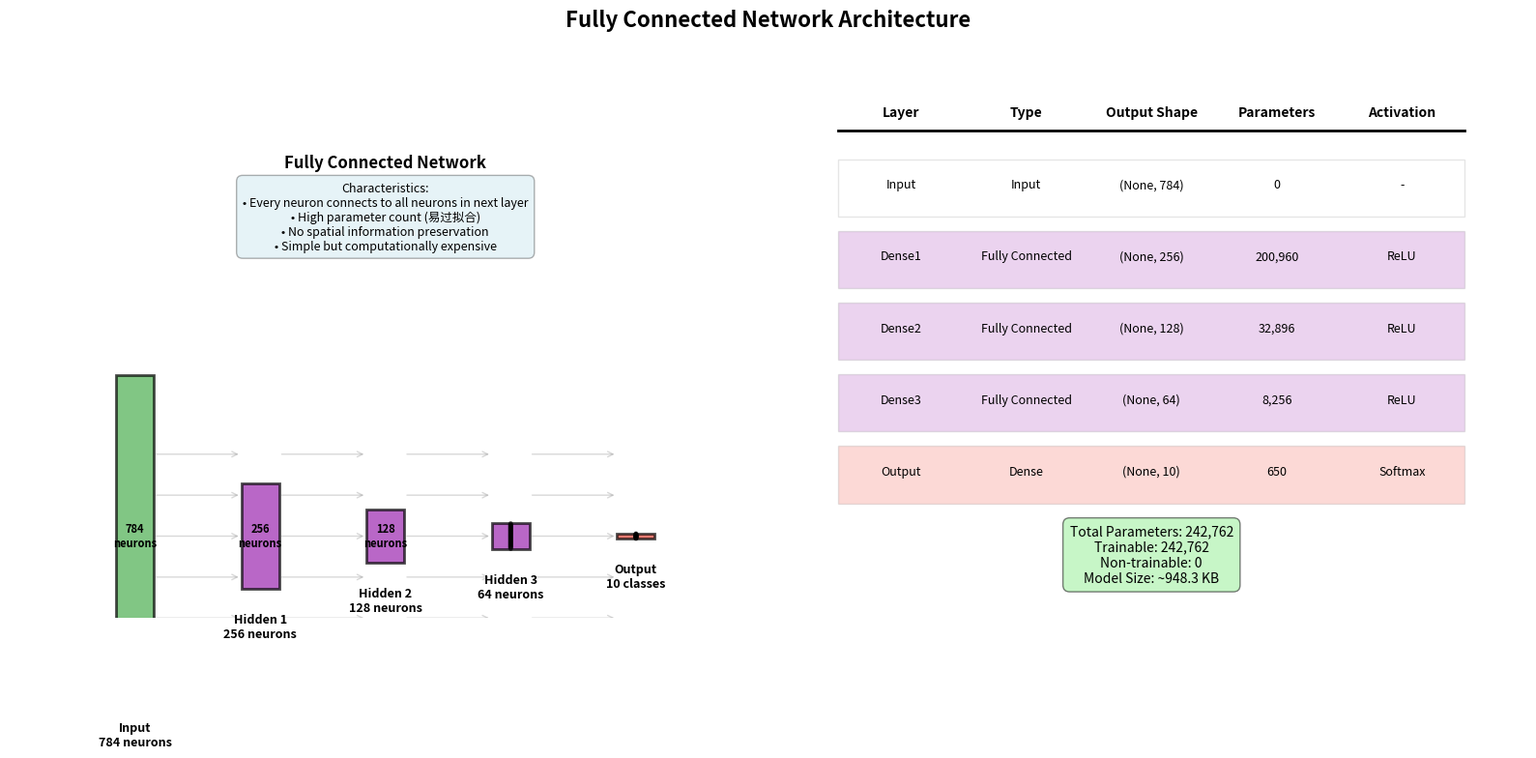
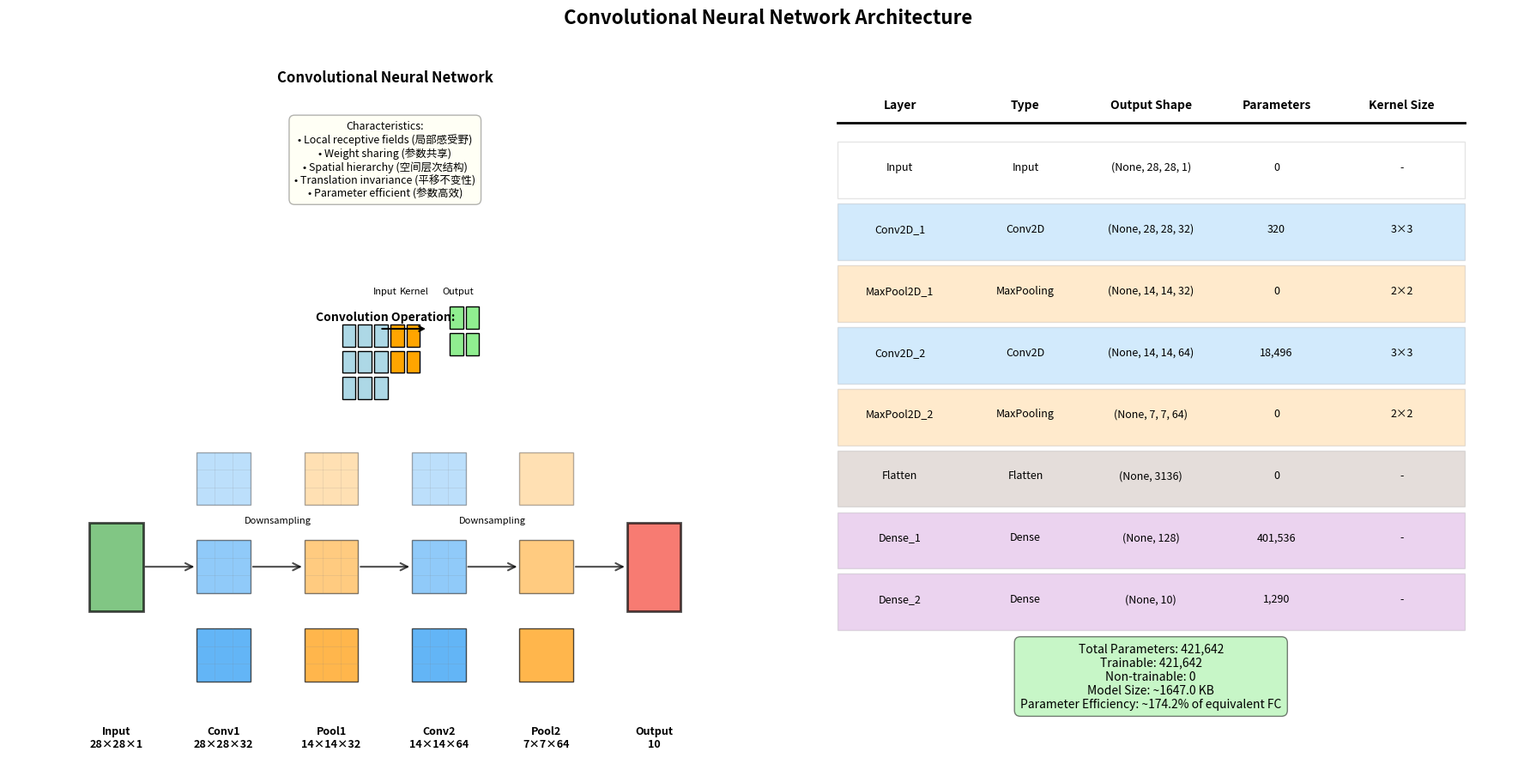
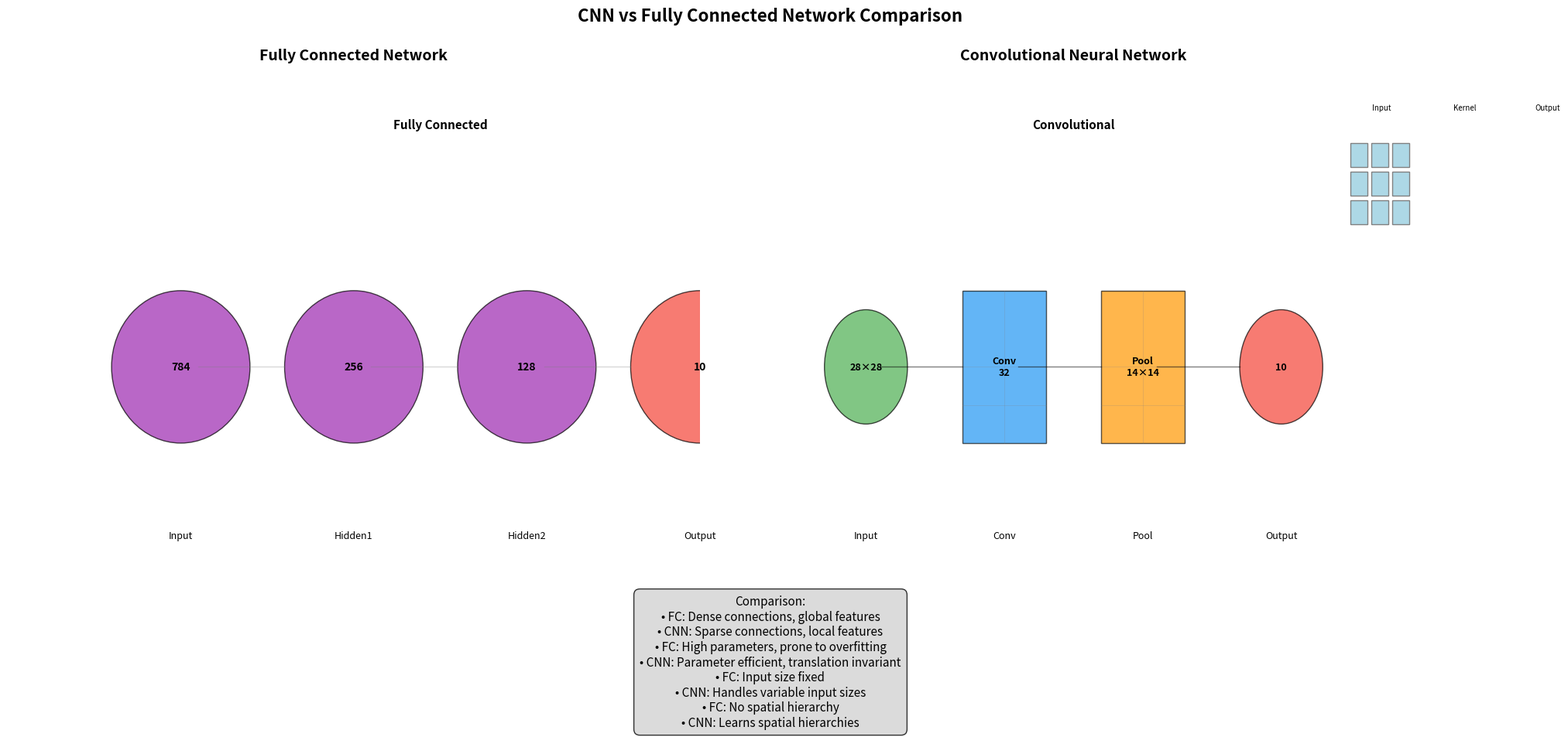
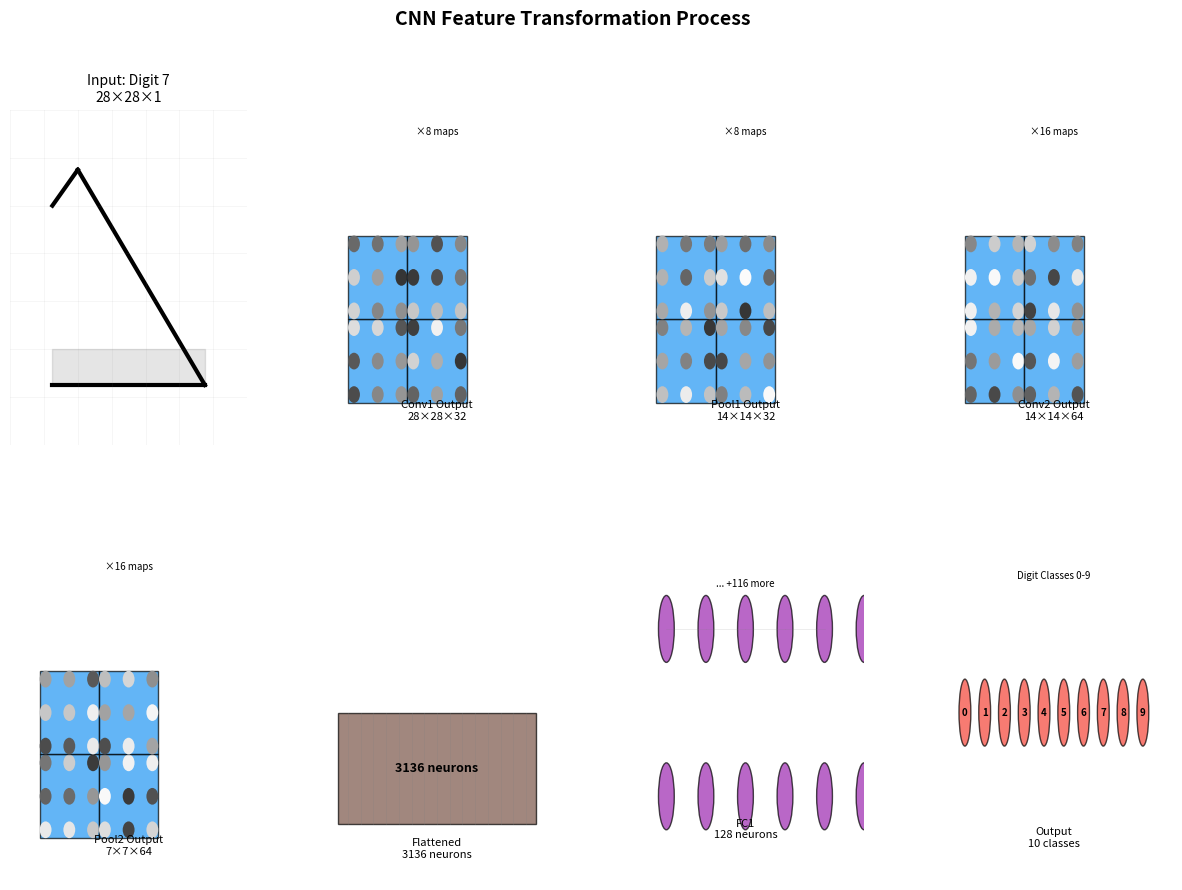

Here is the Python script that generated these plots, in order:
# network_visualizer.py
import matplotlib.pyplot as plt
import matplotlib.patches as patches
from matplotlib.patches import FancyArrowPatch, Circle, Rectangle
import numpy as np
import os
from pathlib import Path
import json

class NetworkVisualizer:
    def __init__(self, output_dir='static/network_diagrams'):
        """Initialize the visualizer"""
        self.output_dir = output_dir
        os.makedirs(output_dir, exist_ok=True)
        
        # Define colors for different layer types
        self.colors = {
            'input': '#4CAF50',      # Green
            'conv': '#2196F3',       # Blue
            'pool': '#FF9800',       # Orange
            'fc': '#9C27B0',         # Purple
            'output': '#F44336',     # Red
            'flatten': '#795548',    # Brown
            'dropout': '#607D8B',    # Blue Grey
            'activation': '#00BCD4', # Cyan
        }
        
        # Define layer descriptions
        self.layer_descriptions = {
            'conv': "Convolutional Layer\n• Applies filters to extract features\n• Learns spatial hierarchies\n• Parameters: kernel_size × filters × input_channels",
            'pool': "Pooling Layer\n• Reduces spatial dimensions\n• Max or Average pooling\n• Provides translation invariance",
            'fc': "Fully Connected Layer\n• Every neuron connects to all inputs\n• Learns global patterns\n• High parameter count",
            'flatten': "Flatten Layer\n• Converts 2D/3D features to 1D\n• Prepares for FC layers\n• No learnable parameters",
            'dropout': "Dropout Layer\n• Regularization technique\n• Randomly drops neurons\n• Prevents overfitting",
            'activation': "Activation Function\n• Adds non-linearity\n• ReLU, Sigmoid, Tanh\n• No learnable parameters"
        }
    
    def create_fc_network_diagram(self):
        """Create diagram for Fully Connected Network"""
        fig, (ax1, ax2) = plt.subplots(1, 2, figsize=(16, 8))
        
        # Left: Layer visualization
        self._draw_fc_layers(ax1)
        
        # Right: Detailed architecture
        self._draw_fc_architecture_details(ax2)
        
        plt.suptitle('Fully Connected Network Architecture', fontsize=16, fontweight='bold', y=0.98)
        plt.tight_layout()
        
        # Save diagram
        output_path = os.path.join(self.output_dir, 'fc_network.png')
        plt.savefig(output_path, dpi=150, bbox_inches='tight')
        plt.close()
        
        print(f"✓ FC Network diagram saved to {output_path}")
        
        # Create text description
        fc_description = self._create_fc_description()
        return output_path, fc_description
    
    def create_cnn_network_diagram(self):
        """Create diagram for Convolutional Neural Network"""
        fig, (ax1, ax2) = plt.subplots(1, 2, figsize=(18, 9))
        
        # Left: Layer visualization with feature maps
        self._draw_cnn_layers(ax1)
        
        # Right: Architecture details and feature visualization
        self._draw_cnn_architecture_details(ax2)
        
        plt.suptitle('Convolutional Neural Network Architecture', fontsize=16, fontweight='bold', y=0.98)
        plt.tight_layout()
        
        # Save diagram
        output_path = os.path.join(self.output_dir, 'cnn_network.png')
        plt.savefig(output_path, dpi=150, bbox_inches='tight')
        plt.close()
        
        print(f"✓ CNN Network diagram saved to {output_path}")
        
        # Create text description
        cnn_description = self._create_cnn_description()
        return output_path, cnn_description
    
    def create_comparison_diagram(self):
        """Create side-by-side comparison of FC and CNN"""
        fig = plt.figure(figsize=(20, 10))
        
        # FC Network
        ax1 = plt.subplot(1, 2, 1)
        self._draw_fc_layers_simple(ax1)
        ax1.set_title('Fully Connected Network', fontsize=14, fontweight='bold', pad=20)
        
        # CNN Network
        ax2 = plt.subplot(1, 2, 2)
        self._draw_cnn_layers_simple(ax2)
        ax2.set_title('Convolutional Neural Network', fontsize=14, fontweight='bold', pad=20)
        
        # Add comparison text
        comparison_text = """Comparison:
• FC: Dense connections, global features
• CNN: Sparse connections, local features
• FC: High parameters, prone to overfitting
• CNN: Parameter efficient, translation invariant
• FC: Input size fixed
• CNN: Handles variable input sizes
• FC: No spatial hierarchy
• CNN: Learns spatial hierarchies"""
        
        plt.figtext(0.5, 0.02, comparison_text, ha='center', fontsize=11,
                   bbox=dict(boxstyle="round,pad=0.5", facecolor='lightgray', alpha=0.8))
        
        plt.suptitle('CNN vs Fully Connected Network Comparison', fontsize=16, fontweight='bold', y=0.95)
        plt.tight_layout(rect=[0, 0.1, 1, 0.95])
        
        # Save diagram
        output_path = os.path.join(self.output_dir, 'comparison_diagram.png')
        plt.savefig(output_path, dpi=150, bbox_inches='tight')
        plt.close()
        
        print(f"✓ Comparison diagram saved to {output_path}")
        return output_path
    
    def create_layer_wise_visualization(self):
        """Create visualization showing feature transformations"""
        fig = plt.figure(figsize=(15, 10))
        
        # CNN Feature Progression
        gs = fig.add_gridspec(2, 4, hspace=0.3, wspace=0.3)
        
        # Original input
        ax1 = fig.add_subplot(gs[0, 0])
        self._draw_mnist_digit(ax1, digit=7)
        ax1.set_title('Input: Digit 7\n28×28×1', fontsize=10)
        
        # After Conv1
        ax2 = fig.add_subplot(gs[0, 1])
        self._draw_feature_maps(ax2, maps=32, title='Conv1 Output\n28×28×32')
        
        # After Pool1
        ax3 = fig.add_subplot(gs[0, 2])
        self._draw_feature_maps(ax3, maps=32, size=14, title='Pool1 Output\n14×14×32')
        
        # After Conv2
        ax4 = fig.add_subplot(gs[0, 3])
        self._draw_feature_maps(ax4, maps=64, size=14, title='Conv2 Output\n14×14×64')
        
        # After Pool2
        ax5 = fig.add_subplot(gs[1, 0])
        self._draw_feature_maps(ax5, maps=64, size=7, title='Pool2 Output\n7×7×64')
        
        # Flattened
        ax6 = fig.add_subplot(gs[1, 1])
        self._draw_flattened_features(ax6, count=3136, title='Flattened\n3136 neurons')
        
        # FC Layers
        ax7 = fig.add_subplot(gs[1, 2])
        self._draw_fc_layer(ax7, neurons=128, title='FC1\n128 neurons')
        
        # Output
        ax8 = fig.add_subplot(gs[1, 3])
        self._draw_output_layer(ax8, title='Output\n10 classes')
        
        plt.suptitle('CNN Feature Transformation Process', fontsize=14, fontweight='bold', y=0.98)
        
        output_path = os.path.join(self.output_dir, 'feature_transformation.png')
        plt.savefig(output_path, dpi=150, bbox_inches='tight')
        plt.close()
        
        print(f"✓ Feature transformation diagram saved to {output_path}")
        return output_path
    
    def _draw_fc_layers(self, ax):
        """Draw Fully Connected layers"""
        ax.set_xlim(-1, 11)
        ax.set_ylim(-1, 6)
        ax.axis('off')
        
        # Layer definitions: (x_pos, neuron_count, label, color)
        layers = [
            (1, 784, 'Input\n784 neurons', 'input'),
            (3, 256, 'Hidden 1\n256 neurons', 'fc'),
            (5, 128, 'Hidden 2\n128 neurons', 'fc'),
            (7, 64, 'Hidden 3\n64 neurons', 'fc'),
            (9, 10, 'Output\n10 classes', 'output')
        ]
        
        # Draw layers
        for x, neurons, label, layer_type in layers:
            # Draw layer box
            box_height = min(4, neurons / 200)  # Scale height
            rect = patches.Rectangle((x-0.3, -box_height/2), 0.6, box_height,
                                   facecolor=self.colors[layer_type], alpha=0.7,
                                   edgecolor='black', linewidth=2)
            ax.add_patch(rect)
            
            # Add label
            ax.text(x, -box_height/2 - 0.3, label, ha='center', va='top',
                   fontsize=9, fontweight='bold')
            
            # Draw neurons as circles
            if neurons <= 100:  # Only draw circles for reasonable counts
                for i in range(min(neurons, 20)):  # Show up to 20 neurons
                    y = -box_height/2 + box_height * (i+1)/(min(neurons, 20)+1)
                    circle = Circle((x, y), 0.03, color='black', alpha=0.5)
                    ax.add_patch(circle)
            else:
                # Show neuron count
                ax.text(x, 0, f"{neurons}\nneurons", ha='center', va='center',
                       fontsize=8, fontweight='bold')
        
        # Draw connections between layers
        for i in range(len(layers)-1):
            x1 = layers[i][0] + 0.3
            x2 = layers[i+1][0] - 0.3
            
            # Draw multiple connections
            for y in np.linspace(-1, 1, 5):
                arrow = FancyArrowPatch((x1, y), (x2, y),
                                      arrowstyle='->', color='gray',
                                      alpha=0.3, mutation_scale=10)
                ax.add_patch(arrow)
        
        # Add title and info
        ax.text(5, 4.5, 'Fully Connected Network', ha='center', fontsize=12, fontweight='bold')
        
        info_text = """Characteristics:
• Every neuron connects to all neurons in next layer
• High parameter count (易过拟合)
• No spatial information preservation
• Simple but computationally expensive"""
        
        ax.text(5, 3.5, info_text, ha='center', fontsize=9,
               bbox=dict(boxstyle="round,pad=0.5", facecolor='lightblue', alpha=0.3))
    
    def _draw_fc_architecture_details(self, ax):
        """Draw FC architecture details table"""
        ax.axis('off')
        
        # Architecture table
        layers_data = [
            ('Layer', 'Type', 'Output Shape', 'Parameters', 'Activation'),
            ('Input', 'Input', '(None, 784)', '0', '-'),
            ('Dense1', 'Fully Connected', '(None, 256)', '200,960', 'ReLU'),
            ('Dense2', 'Fully Connected', '(None, 128)', '32,896', 'ReLU'),
            ('Dense3', 'Fully Connected', '(None, 64)', '8,256', 'ReLU'),
            ('Output', 'Dense', '(None, 10)', '650', 'Softmax')
        ]
        
        # Calculate positions
        y_positions = np.linspace(5, 0, len(layers_data))
        
        # Draw table
        for i, (layer, ltype, shape, params, activation) in enumerate(layers_data):
            y = y_positions[i]
            
            # Header row
            if i == 0:
                ax.text(2, y, layer, ha='center', fontweight='bold', fontsize=10)
                ax.text(4, y, ltype, ha='center', fontweight='bold', fontsize=10)
                ax.text(6, y, shape, ha='center', fontweight='bold', fontsize=10)
                ax.text(8, y, params, ha='center', fontweight='bold', fontsize=10)
                ax.text(10, y, activation, ha='center', fontweight='bold', fontsize=10)
                
                # Header line
                ax.plot([1, 11], [y-0.2, y-0.2], 'k-', linewidth=2)
            else:
                # Data rows
                color = self.colors['fc'] if 'Dense' in layer else self.colors['output'] if 'Output' in layer else '#FFFFFF'
                
                # Draw row background
                rect = patches.Rectangle((1, y-0.4), 10, 0.8,
                                       facecolor=color, alpha=0.2,
                                       edgecolor='gray')
                ax.add_patch(rect)
                
                ax.text(2, y, layer, ha='center', fontsize=9)
                ax.text(4, y, ltype, ha='center', fontsize=9)
                ax.text(6, y, shape, ha='center', fontsize=9)
                ax.text(8, y, params, ha='center', fontsize=9)
                ax.text(10, y, activation, ha='center', fontsize=9)
        
        # Add parameter summary
        total_params = 200960 + 32896 + 8256 + 650
        summary_text = f"""Total Parameters: {total_params:,}
Trainable: {total_params:,}
Non-trainable: 0
Model Size: ~{total_params * 4 / 1024:.1f} KB"""
        
        ax.text(6, -1.5, summary_text, ha='center', fontsize=10,
               bbox=dict(boxstyle="round,pad=0.5", facecolor='lightgreen', alpha=0.5))
        
        ax.set_xlim(0, 12)
        ax.set_ylim(-2, 6)
    
    def _draw_cnn_layers(self, ax):
        """Draw CNN layers with feature maps"""
        ax.set_xlim(-1, 13)
        ax.set_ylim(-2, 6)
        ax.axis('off')
        
        # Layer sequence
        layers = [
            (1, 'Input\n28×28×1', 'input', 28),
            (3, 'Conv1\n28×28×32', 'conv', 14),
            (5, 'Pool1\n14×14×32', 'pool', 8),
            (7, 'Conv2\n14×14×64', 'conv', 6),
            (9, 'Pool2\n7×7×64', 'pool', 4),
            (11, 'Output\n10', 'output', 2)
        ]
        
        # Draw layers
        for x, label, layer_type, size in layers:
            # Draw feature map representation
            if layer_type in ['conv', 'pool']:
                # Draw multiple feature maps
                for i in range(3):  # Show 3 sample feature maps
                    y_offset = i - 1
                    rect = patches.Rectangle((x-0.5, y_offset-0.3), 1, 0.6,
                                           facecolor=self.colors[layer_type],
                                           alpha=0.7 - i*0.2,
                                           edgecolor='black')
                    ax.add_patch(rect)
                    
                    # Add grid inside feature map
                    if size > 4:
                        for grid_x in np.linspace(x-0.5, x+0.5, 4):
                            ax.plot([grid_x, grid_x], [y_offset-0.3, y_offset+0.3], 
                                   'gray', alpha=0.2, linewidth=0.5)
                        for grid_y in np.linspace(y_offset-0.3, y_offset+0.3, 4):
                            ax.plot([x-0.5, x+0.5], [grid_y, grid_y], 
                                   'gray', alpha=0.2, linewidth=0.5)
            else:
                # Draw single box for input/output
                rect = patches.Rectangle((x-0.5, -0.5), 1, 1,
                                       facecolor=self.colors[layer_type], alpha=0.7,
                                       edgecolor='black', linewidth=2)
                ax.add_patch(rect)
            
            # Add label
            ax.text(x, -1.8, label, ha='center', va='top',
                   fontsize=9, fontweight='bold')
        
        # Draw connections
        for i in range(len(layers)-1):
            x1 = layers[i][0] + 0.5
            x2 = layers[i+1][0] - 0.5
            
            # Draw arrows
            arrow = FancyArrowPatch((x1, 0), (x2, 0),
                                  arrowstyle='->', color='black',
                                  alpha=0.7, mutation_scale=15, linewidth=1.5)
            ax.add_patch(arrow)
            
            # Add connection label
            if i == 1:
                ax.text((x1+x2)/2, 0.5, 'Downsampling', ha='center',
                       fontsize=8, style='italic')
            elif i == 3:
                ax.text((x1+x2)/2, 0.5, 'Downsampling', ha='center',
                       fontsize=8, style='italic')
        
        # Add title and info
        ax.text(6, 5.5, 'Convolutional Neural Network', ha='center', fontsize=12, fontweight='bold')
        
        info_text = """Characteristics:
• Local receptive fields (局部感受野)
• Weight sharing (参数共享)
• Spatial hierarchy (空间层次结构)
• Translation invariance (平移不变性)
• Parameter efficient (参数高效)"""
        
        ax.text(6, 4.2, info_text, ha='center', fontsize=9,
               bbox=dict(boxstyle="round,pad=0.5", facecolor='lightyellow', alpha=0.3))
        
        # Add convolution visualization
        ax.text(6, 2.8, "Convolution Operation:", ha='center', fontsize=10, fontweight='bold')
        self._draw_convolution_example(ax, x=6, y=2.3)
    
    def _draw_convolution_example(self, ax, x, y):
        """Draw a small convolution visualization"""
        # Input grid
        input_size = 3
        for i in range(input_size):
            for j in range(input_size):
                rect = Rectangle((x-0.8+i*0.3, y-0.4+j*0.3), 0.25, 0.25,
                               facecolor='lightblue', edgecolor='black')
                ax.add_patch(rect)
        
        # Kernel
        kernel_size = 2
        for i in range(kernel_size):
            for j in range(kernel_size):
                rect = Rectangle((x+0.1+i*0.3, y-0.1+j*0.3), 0.25, 0.25,
                               facecolor='orange', edgecolor='black')
                ax.add_patch(rect)
        
        # Arrow
        ax.annotate('', xy=(x+0.8, y+0.4), xytext=(x-0.1, y+0.4),
                   arrowprops=dict(arrowstyle='->', lw=1.5))
        
        # Output
        output_size = 2
        for i in range(output_size):
            for j in range(output_size):
                rect = Rectangle((x+1.2+i*0.3, y+0.1+j*0.3), 0.25, 0.25,
                               facecolor='lightgreen', edgecolor='black')
                ax.add_patch(rect)
        
        # Labels
        ax.text(x, y+0.8, "Input", ha='center', fontsize=8)
        ax.text(x+0.55, y+0.8, "Kernel", ha='center', fontsize=8)
        ax.text(x+1.35, y+0.8, "Output", ha='center', fontsize=8)
    
    def _draw_cnn_architecture_details(self, ax):
        """Draw CNN architecture details"""
        ax.axis('off')
        
        # Architecture table
        layers_data = [
            ('Layer', 'Type', 'Output Shape', 'Parameters', 'Kernel Size'),
            ('Input', 'Input', '(None, 28, 28, 1)', '0', '-'),
            ('Conv2D_1', 'Conv2D', '(None, 28, 28, 32)', '320', '3×3'),
            ('MaxPool2D_1', 'MaxPooling', '(None, 14, 14, 32)', '0', '2×2'),
            ('Conv2D_2', 'Conv2D', '(None, 14, 14, 64)', '18,496', '3×3'),
            ('MaxPool2D_2', 'MaxPooling', '(None, 7, 7, 64)', '0', '2×2'),
            ('Flatten', 'Flatten', '(None, 3136)', '0', '-'),
            ('Dense_1', 'Dense', '(None, 128)', '401,536', '-'),
            ('Dense_2', 'Dense', '(None, 10)', '1,290', '-')
        ]
        
        # Calculate positions
        y_positions = np.linspace(5, -2, len(layers_data))
        
        # Draw table
        for i, (layer, ltype, shape, params, kernel) in enumerate(layers_data):
            y = y_positions[i]
            
            # Header row
            if i == 0:
                ax.text(2, y, layer, ha='center', fontweight='bold', fontsize=10)
                ax.text(4, y, ltype, ha='center', fontweight='bold', fontsize=10)
                ax.text(6, y, shape, ha='center', fontweight='bold', fontsize=10)
                ax.text(8, y, params, ha='center', fontweight='bold', fontsize=10)
                ax.text(10, y, kernel, ha='center', fontweight='bold', fontsize=10)
                
                # Header line
                ax.plot([1, 11], [y-0.2, y-0.2], 'k-', linewidth=2)
            else:
                # Determine color based on layer type
                if 'Conv' in layer:
                    color = self.colors['conv']
                elif 'Pool' in layer:
                    color = self.colors['pool']
                elif 'Flatten' in layer:
                    color = self.colors['flatten']
                elif 'Dense' in layer:
                    color = self.colors['fc']
                else:
                    color = '#FFFFFF'
                
                # Draw row background
                rect = patches.Rectangle((1, y-0.4), 10, 0.8,
                                       facecolor=color, alpha=0.2,
                                       edgecolor='gray')
                ax.add_patch(rect)
                
                ax.text(2, y, layer, ha='center', fontsize=9)
                ax.text(4, y, ltype, ha='center', fontsize=9)
                ax.text(6, y, shape, ha='center', fontsize=9)
                ax.text(8, y, params, ha='center', fontsize=9)
                ax.text(10, y, kernel, ha='center', fontsize=9)
        
        # Add parameter summary
        total_params = 320 + 18496 + 401536 + 1290
        summary_text = f"""Total Parameters: {total_params:,}
Trainable: {total_params:,}
Non-trainable: 0
Model Size: ~{total_params * 4 / 1024:.1f} KB
Parameter Efficiency: ~{total_params/242_000:.1%} of equivalent FC"""
        
        ax.text(6, -3.5, summary_text, ha='center', fontsize=10,
               bbox=dict(boxstyle="round,pad=0.5", facecolor='lightgreen', alpha=0.5))
        
        ax.set_xlim(0, 12)
        ax.set_ylim(-4, 6)
    
    def _draw_fc_layers_simple(self, ax):
        """Simple FC layer visualization"""
        ax.axis('off')
        ax.set_xlim(-1, 7)
        ax.set_ylim(-1, 5)
        
        # Draw layers
        for i, (x, neurons, label) in enumerate([(1, 784, '784'), (3, 256, '256'), 
                                                 (5, 128, '128'), (7, 10, '10')]):
            # Layer circle
            circle = Circle((x, 2), 0.8, facecolor=self.colors['fc' if i < 3 else 'output'],
                          alpha=0.7, edgecolor='black')
            ax.add_patch(circle)
            ax.text(x, 2, label, ha='center', va='center', fontweight='bold')
            
            # Layer label
            layer_names = ['Input', 'Hidden1', 'Hidden2', 'Output']
            ax.text(x, 0.2, layer_names[i], ha='center', fontsize=9)
            
            # Draw connections
            if i > 0:
                ax.plot([x-1.8, x-0.8], [2, 2], 'gray', alpha=0.3, linewidth=1)
        
        ax.text(4, 4.5, 'Fully Connected', ha='center', fontweight='bold', fontsize=11)
    
    def _draw_cnn_layers_simple(self, ax):
        """Simple CNN layer visualization"""
        ax.axis('off')
        ax.set_xlim(-1, 9)
        ax.set_ylim(-1, 5)
        
        # Draw layers
        layers = [
            (1, '28×28', 'input'),
            (3, 'Conv\n32', 'conv'),
            (5, 'Pool\n14×14', 'pool'),
            (7, '10', 'output')
        ]
        
        for x, label, layer_type in layers:
            if layer_type in ['conv', 'pool']:
                # Feature map representation
                rect = Rectangle((x-0.6, 1.2), 1.2, 1.6,
                               facecolor=self.colors[layer_type], alpha=0.7,
                               edgecolor='black')
                ax.add_patch(rect)
                
                # Add grid lines
                for i in range(3):
                    ax.plot([x-0.6, x+0.6], [1.2 + i*0.4, 1.2 + i*0.4], 
                           'gray', alpha=0.3, linewidth=0.5)
                    ax.plot([x-0.6 + i*0.6, x-0.6 + i*0.6], [1.2, 2.8], 
                           'gray', alpha=0.3, linewidth=0.5)
            else:
                # Circle for input/output
                circle = Circle((x, 2), 0.6, facecolor=self.colors[layer_type],
                              alpha=0.7, edgecolor='black')
                ax.add_patch(circle)
            
            ax.text(x, 2, label, ha='center', va='center', fontweight='bold', fontsize=9)
            
            # Layer name
            layer_names = ['Input', 'Conv', 'Pool', 'Output']
            ax.text(x, 0.2, layer_names[layers.index((x, label, layer_type))], 
                   ha='center', fontsize=9)
            
            # Draw connections
            if x > 1:
                ax.plot([x-1.8, x-0.6], [2, 2], 'black', alpha=0.5, linewidth=1)
        
        # Add convolution illustration
        self._draw_mini_conv(ax, x=8, y=3.5)
        
        ax.text(4, 4.5, 'Convolutional', ha='center', fontweight='bold', fontsize=11)
    
    def _draw_mini_conv(self, ax, x, y):
        """Draw mini convolution illustration"""
        # Input 3x3
        for i in range(3):
            for j in range(3):
                rect = Rectangle((x+i*0.3, y+j*0.3), 0.25, 0.25,
                               facecolor='lightblue', edgecolor='gray')
                ax.add_patch(rect)
        
        # Kernel 2x2
        for i in range(2):
            for j in range(2):
                rect = Rectangle((x+1.2+i*0.3, y+0.3+j*0.3), 0.25, 0.25,
                               facecolor='orange', edgecolor='gray')
                ax.add_patch(rect)
        
        # Output 2x2
        for i in range(2):
            for j in range(2):
                rect = Rectangle((x+2.4+i*0.3, y+0.3+j*0.3), 0.25, 0.25,
                               facecolor='lightgreen', edgecolor='gray')
                ax.add_patch(rect)
        
        # Arrows
        ax.annotate('', xy=(x+1.1, y+0.8), xytext=(x+0.9, y+0.8),
                   arrowprops=dict(arrowstyle='->', lw=1))
        ax.annotate('', xy=(x+2.3, y+0.8), xytext=(x+2.1, y+0.8),
                   arrowprops=dict(arrowstyle='->', lw=1))
        
        ax.text(x+0.45, y+1.2, 'Input', ha='center', fontsize=7)
        ax.text(x+1.65, y+1.2, 'Kernel', ha='center', fontsize=7)
        ax.text(x+2.85, y+1.2, 'Output', ha='center', fontsize=7)
    
    def _draw_mnist_digit(self, ax, digit=7):
        """Draw an MNIST digit"""
        ax.axis('off')
        ax.set_xlim(0, 28)
        ax.set_ylim(0, 28)
        
        # Create a simple 7 shape
        points = [(5, 23), (23, 23), (8, 5), (5, 8)]
        
        # Draw the digit
        for i in range(len(points)-1):
            x1, y1 = points[i]
            x2, y2 = points[i+1]
            ax.plot([x1, x2], [28-y1, 28-y2], 'k-', linewidth=3)
        
        ax.fill_between([5, 23], [28-23, 28-23], [28-20, 28-20], color='black', alpha=0.1)
        
        # Add grid
        for i in range(0, 29, 4):
            ax.plot([i, i], [0, 28], 'gray', alpha=0.1, linewidth=0.5)
            ax.plot([0, 28], [i, i], 'gray', alpha=0.1, linewidth=0.5)
    
    def _draw_feature_maps(self, ax, maps=32, size=28, title=''):
        """Draw feature maps representation"""
        ax.axis('off')
        ax.set_xlim(-0.5, 3.5)
        ax.set_ylim(-0.5, 3.5)
        
        # Draw 4 sample feature maps (3x3 grid)
        for i in range(2):
            for j in range(2):
                rect = Rectangle((i, j), 1, 1,
                               facecolor=self.colors['conv'], alpha=0.7,
                               edgecolor='black')
                ax.add_patch(rect)
                
                # Add some random activation pattern
                for x in np.linspace(i+0.1, i+0.9, 3):
                    for y in np.linspace(j+0.1, j+0.9, 3):
                        intensity = np.random.random() * 0.8 + 0.2
                        circle = Circle((x, y), 0.1,
                                      facecolor=str(intensity),  # Grayscale
                                      edgecolor='none')
                        ax.add_patch(circle)
        
        ax.text(1.5, -0.2, f"{title}", ha='center', fontsize=8)
        ax.text(1.5, 3.2, f"×{maps//4} maps", ha='center', fontsize=7, style='italic')
    
    def _draw_flattened_features(self, ax, count=3136, title=''):
        """Draw flattened features"""
        ax.axis('off')
        ax.set_xlim(-1, 11)
        ax.set_ylim(-0.5, 2.5)
        
        # Draw long horizontal bar representing flattened vector
        rect = Rectangle((0, 0), 10, 1,
                       facecolor=self.colors['flatten'], alpha=0.7,
                       edgecolor='black')
        ax.add_patch(rect)
        
        # Add some vertical lines to represent individual neurons
        for i in np.linspace(0.5, 9.5, 15):
            ax.plot([i, i], [0, 1], 'gray', alpha=0.3, linewidth=0.5)
        
        ax.text(5, 0.5, f"{count} neurons", ha='center', va='center',
               fontweight='bold', fontsize=9)
        ax.text(5, -0.3, title, ha='center', fontsize=8)
    
    def _draw_fc_layer(self, ax, neurons=128, title=''):
        """Draw a fully connected layer"""
        ax.axis('off')
        ax.set_xlim(-1, 11)
        ax.set_ylim(-1, 3)
        
        # Draw neurons as circles
        for i in range(min(neurons, 12)):  # Show up to 12 neurons
            x = (i % 6) * 2 + 1
            y = 2 - (i // 6) * 2
            
            circle = Circle((x, y), 0.4,
                          facecolor=self.colors['fc'], alpha=0.7,
                          edgecolor='black')
            ax.add_patch(circle)
            
            # Add connections between some neurons
            if i > 0 and i < 5:
                ax.plot([x-2, x], [y, y], 'gray', alpha=0.2, linewidth=0.5)
        
        ax.text(5, -0.5, title, ha='center', fontsize=8)
        if neurons > 12:
            ax.text(5, 2.5, f"... +{neurons-12} more", ha='center', fontsize=7, style='italic')
    
    def _draw_output_layer(self, ax, title=''):
        """Draw output layer"""
        ax.axis('off')
        ax.set_xlim(-1, 11)
        ax.set_ylim(-0.5, 2.5)
        
        # Draw 10 output neurons (for digits 0-9)
        for i in range(10):
            x = i + 0.5
            circle = Circle((x, 1), 0.3,
                          facecolor=self.colors['output'], alpha=0.7,
                          edgecolor='black')
            ax.add_patch(circle)
            ax.text(x, 1, str(i), ha='center', va='center', fontsize=7, fontweight='bold')
        
        ax.text(5, -0.2, title, ha='center', fontsize=8)
        ax.text(5, 2.2, 'Digit Classes 0-9', ha='center', fontsize=7, style='italic')
    
    def _create_fc_description(self):
        """Create description for FC network"""
        return {
            'name': 'Fully Connected Network',
            'description': 'A traditional neural network where every neuron in one layer connects to every neuron in the next layer.',
            'architecture': [
                {'layer': 'Input', 'neurons': 784, 'activation': 'None', 'params': 0},
                {'layer': 'Hidden 1', 'neurons': 256, 'activation': 'ReLU', 'params': '200,960'},
                {'layer': 'Hidden 2', 'neurons': 128, 'activation': 'ReLU', 'params': '32,896'},
                {'layer': 'Hidden 3', 'neurons': 64, 'activation': 'ReLU', 'params': '8,256'},
                {'layer': 'Output', 'neurons': 10, 'activation': 'Softmax', 'params': '650'}
            ],
            'total_params': '242,762',
            'advantages': [
                'Simple to implement and understand',
                'Works well for small datasets',
                'Universal approximator (theoretically can learn any function)'
            ],
            'disadvantages': [
                'High parameter count leads to overfitting',
                'No spatial information preservation',
                'Computationally expensive for image data',
                'Poor scalability to large inputs'
            ],
            'use_cases': [
                'Small tabular datasets',
                'Simple classification tasks',
                'When interpretability is important'
            ]
        }
    
    def _create_cnn_description(self):
        """Create description for CNN network"""
        return {
            'name': 'Convolutional Neural Network',
            'description': 'A specialized neural network for processing grid-like data (images) using convolutional layers that preserve spatial relationships.',
            'architecture': [
                {'layer': 'Input', 'shape': '28×28×1', 'params': 0},
                {'layer': 'Conv2D (32 filters)', 'shape': '28×28×32', 'params': '320', 'kernel': '3×3'},
                {'layer': 'MaxPooling2D', 'shape': '14×14×32', 'params': 0, 'pool_size': '2×2'},
                {'layer': 'Conv2D (64 filters)', 'shape': '14×14×64', 'params': '18,496', 'kernel': '3×3'},
                {'layer': 'MaxPooling2D', 'shape': '7×7×64', 'params': 0, 'pool_size': '2×2'},
                {'layer': 'Flatten', 'shape': '3136', 'params': 0},
                {'layer': 'Dense', 'neurons': 128, 'params': '401,536', 'activation': 'ReLU'},
                {'layer': 'Output', 'neurons': 10, 'params': '1,290', 'activation': 'Softmax'}
            ],
            'total_params': '421,642',
            'key_concepts': [
                'Local Receptive Fields: Each neuron connects only to a small region of input',
                'Weight Sharing: Same filter applied across entire input',
                'Pooling: Downsampling to reduce spatial dimensions',
                'Hierarchical Feature Learning: Low-level → High-level features'
            ],
            'advantages': [
                'Parameter efficient (weight sharing)',
                'Preserves spatial information',
                'Translation invariant',
                'Excellent for image recognition',
                'Can handle variable input sizes'
            ],
            'disadvantages': [
                'More complex to implement',
                'Requires more data for training',
                'Computationally intensive during training',
                'Hyperparameter sensitive (kernel size, stride, padding)'
            ],
            'use_cases': [
                'Image classification',
                'Object detection',
                'Computer vision tasks',
                'Medical image analysis'
            ]
        }
    
    def generate_all_diagrams(self):
        """Generate all network diagrams"""
        print("Generating network architecture diagrams...")
        
        results = {}
        
        # Generate all diagrams
        results['fc_diagram'] = self.create_fc_network_diagram()
        results['cnn_diagram'] = self.create_cnn_network_diagram()
        results['comparison_diagram'] = self.create_comparison_diagram()
        results['feature_transformation'] = self.create_layer_wise_visualization()
        
        # Save descriptions to JSON
        descriptions = {
            'fc': self._create_fc_description(),
            'cnn': self._create_cnn_description()
        }
        
        with open(os.path.join(self.output_dir, 'network_descriptions.json'), 'w') as f:
            json.dump(descriptions, f, indent=2)
        
        print("✓ All diagrams generated successfully!")
        return results


# Flask integration helper
def integrate_with_flask(app):
    """Add routes for network visualization to Flask app"""
    
    @app.route('/network_diagrams')
    def show_network_diagrams():
        """Display network architecture diagrams"""
        # Generate diagrams if they don't exist
        visualizer = NetworkVisualizer()
        
        # Check if diagrams exist, generate if not
        diagrams_dir = 'static/network_diagrams'
        required_files = ['fc_network.png', 'cnn_network.png', 
                         'comparison_diagram.png', 'feature_transformation.png']
        
        if not all(os.path.exists(os.path.join(diagrams_dir, f)) for f in required_files):
            visualizer.generate_all_diagrams()
        
        # Load descriptions
        descriptions_file = os.path.join(diagrams_dir, 'network_descriptions.json')
        if os.path.exists(descriptions_file):
            with open(descriptions_file, 'r') as f:
                descriptions = json.load(f)
        else:
            descriptions = {
                'fc': visualizer._create_fc_description(),
                'cnn': visualizer._create_cnn_description()
            }
        
        return render_template('network_diagrams.html',
                             fc_desc=descriptions['fc'],
                             cnn_desc=descriptions['cnn'])
    
    @app.route('/generate_diagrams')
    def generate_diagrams():
        """Force regenerate all diagrams"""
        visualizer = NetworkVisualizer()
        results = visualizer.generate_all_diagrams()
        
        return jsonify({
            'success': True,
            'message': 'Diagrams generated successfully!',
            'diagrams': list(results.keys())
        })


# Standalone execution
if __name__ == "__main__":
    print("="*60)
    print("NETWORK ARCHITECTURE VISUALIZER")
    print("="*60)
    
    visualizer = NetworkVisualizer()
    
    # Generate all diagrams
    results = visualizer.generate_all_diagrams()
    
    print("\n📊 Generated Diagrams:")
    print(f"  • FC Network: {results['fc_diagram'][0]}")
    print(f"  • CNN Network: {results['cnn_diagram'][0]}")
    print(f"  • Comparison: {results['comparison_diagram']}")
    print(f"  • Feature Transformation: {results['feature_transformation']}")
    
    print("\n📋 Architecture Descriptions:")
    print(f"  • FC Parameters: {results['fc_diagram'][1]['total_params']}")
    print(f"  • CNN Parameters: {results['cnn_diagram'][1]['total_params']}")
    
    print("\n✅ Ready for web integration!")
    print("Add to Flask app with: integrate_with_flask(app)")
